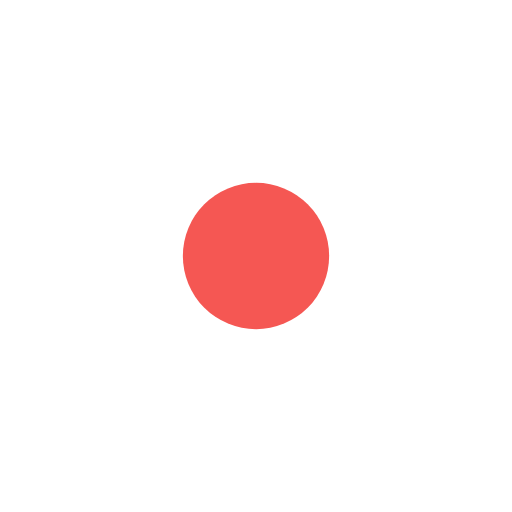
t = 0.00 s
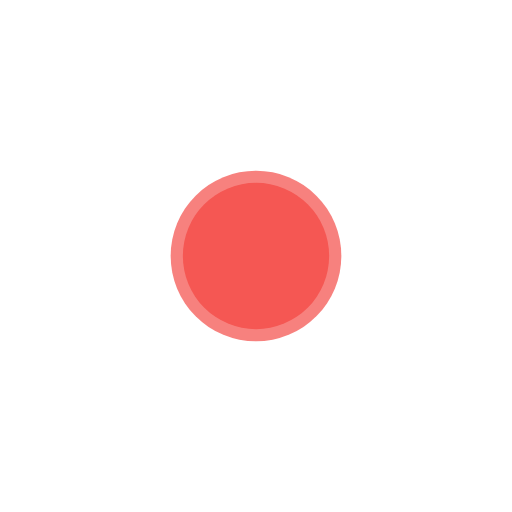
t = 0.75 s
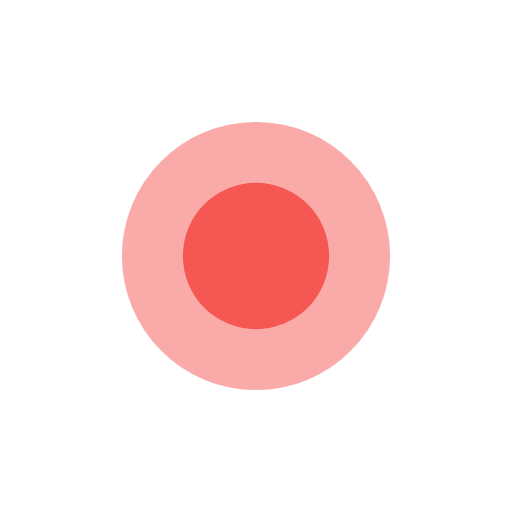
t = 1.50 s
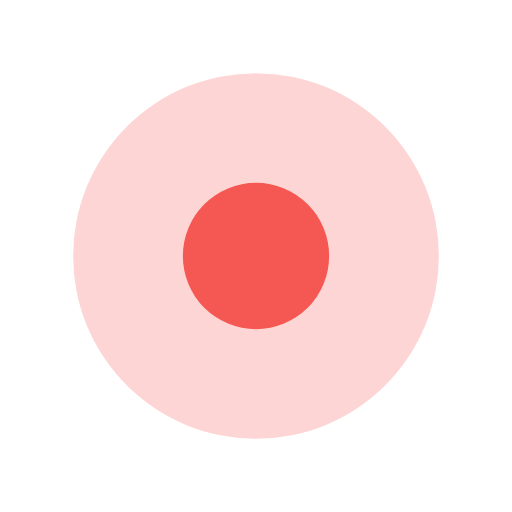
t = 2.25 s

The animated SVG that drew these frames (rendered in a browser with its animation timeline set to each time). Animation: 2 SMIL elements (animate=2); one cycle of 3.00 s, repeats indefinitely.

<!-- Pages Vector maps -->

<svg version="1.1" id="Layer_1" xmlns="http://www.w3.org/2000/svg" xmlns:xlink="http://www.w3.org/1999/xlink" x="0px" y="0px"
	 width="42px" height="42px" viewBox="0 0 42 42" enable-background="new 0 0 42 42" xml:space="preserve">
	 
<circle opacity="0.2" fill="#F55753" cx="21" cy="21" r="19">
     <animate attributeName="r" values="3;19" dur="3s" repeatCount="indefinite"/>
     <animate attributeName="opacity" values="1;0" dur="3s" repeatCount="indefinite"/>
</circle>


<circle fill="#F55753" cx="21" cy="21" r="6"/>
</svg>
